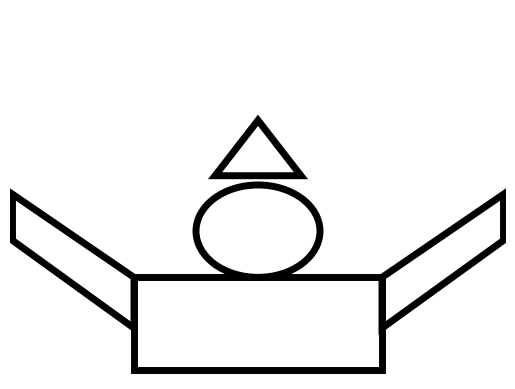

Python code for this plot:
from matplotlib import pyplot as plot
from matplotlib import style, rc
from matplotlib.patches import Rectangle, Polygon, RegularPolygon, Circle, Ellipse
import numpy as npnum
fig, ax = plot.subplots(1, 1)
ax.axis([0, 200, 0, 200])
ax.axis('off')

Recta = Rectangle((50, 5),
                  width=100,
                  height=50,
                  linewidth=5,
                  fill = False,
                  color = 'k')

Circa = Circle((100, 80),
               radius = 25,
               color = 'k',
               fill=False,
               linewidth=5,
               angle=0.25)

RegPol = RegularPolygon((100, 120),
                        numVertices=3,
                        radius=20,
                        color='k',
                        fill=False,
                        linewidth=5)

nparray = npnum.array( ((150, 55), (150, 27.5), (199, 75), (199, 100)))
anarray = npnum.array( ((50, 55), (50, 27.5), (1, 75), (1, 100)) )
EmployerGon = Polygon(nparray,
                       fill = False,
                       color = 'k',
                      linewidth = 5)
EmployerCame = Polygon(anarray,
                       fill = False,
                       color = 'k',
                      linewidth = 5)
style.use('ggplot')

rc('font', **{'family': 'Comic Sans MS'})
plot.rcParams['axes.facecolor'] = '#FFFFFF'
ax.set_xlim(0, 200)
ax.set_ylim(0, 200)
ax.add_patch(Recta)
ax.add_patch(Circa)
ax.add_patch(RegPol)
ax.add_patch(EmployerGon)
ax.add_patch(EmployerCame)
plot.show()